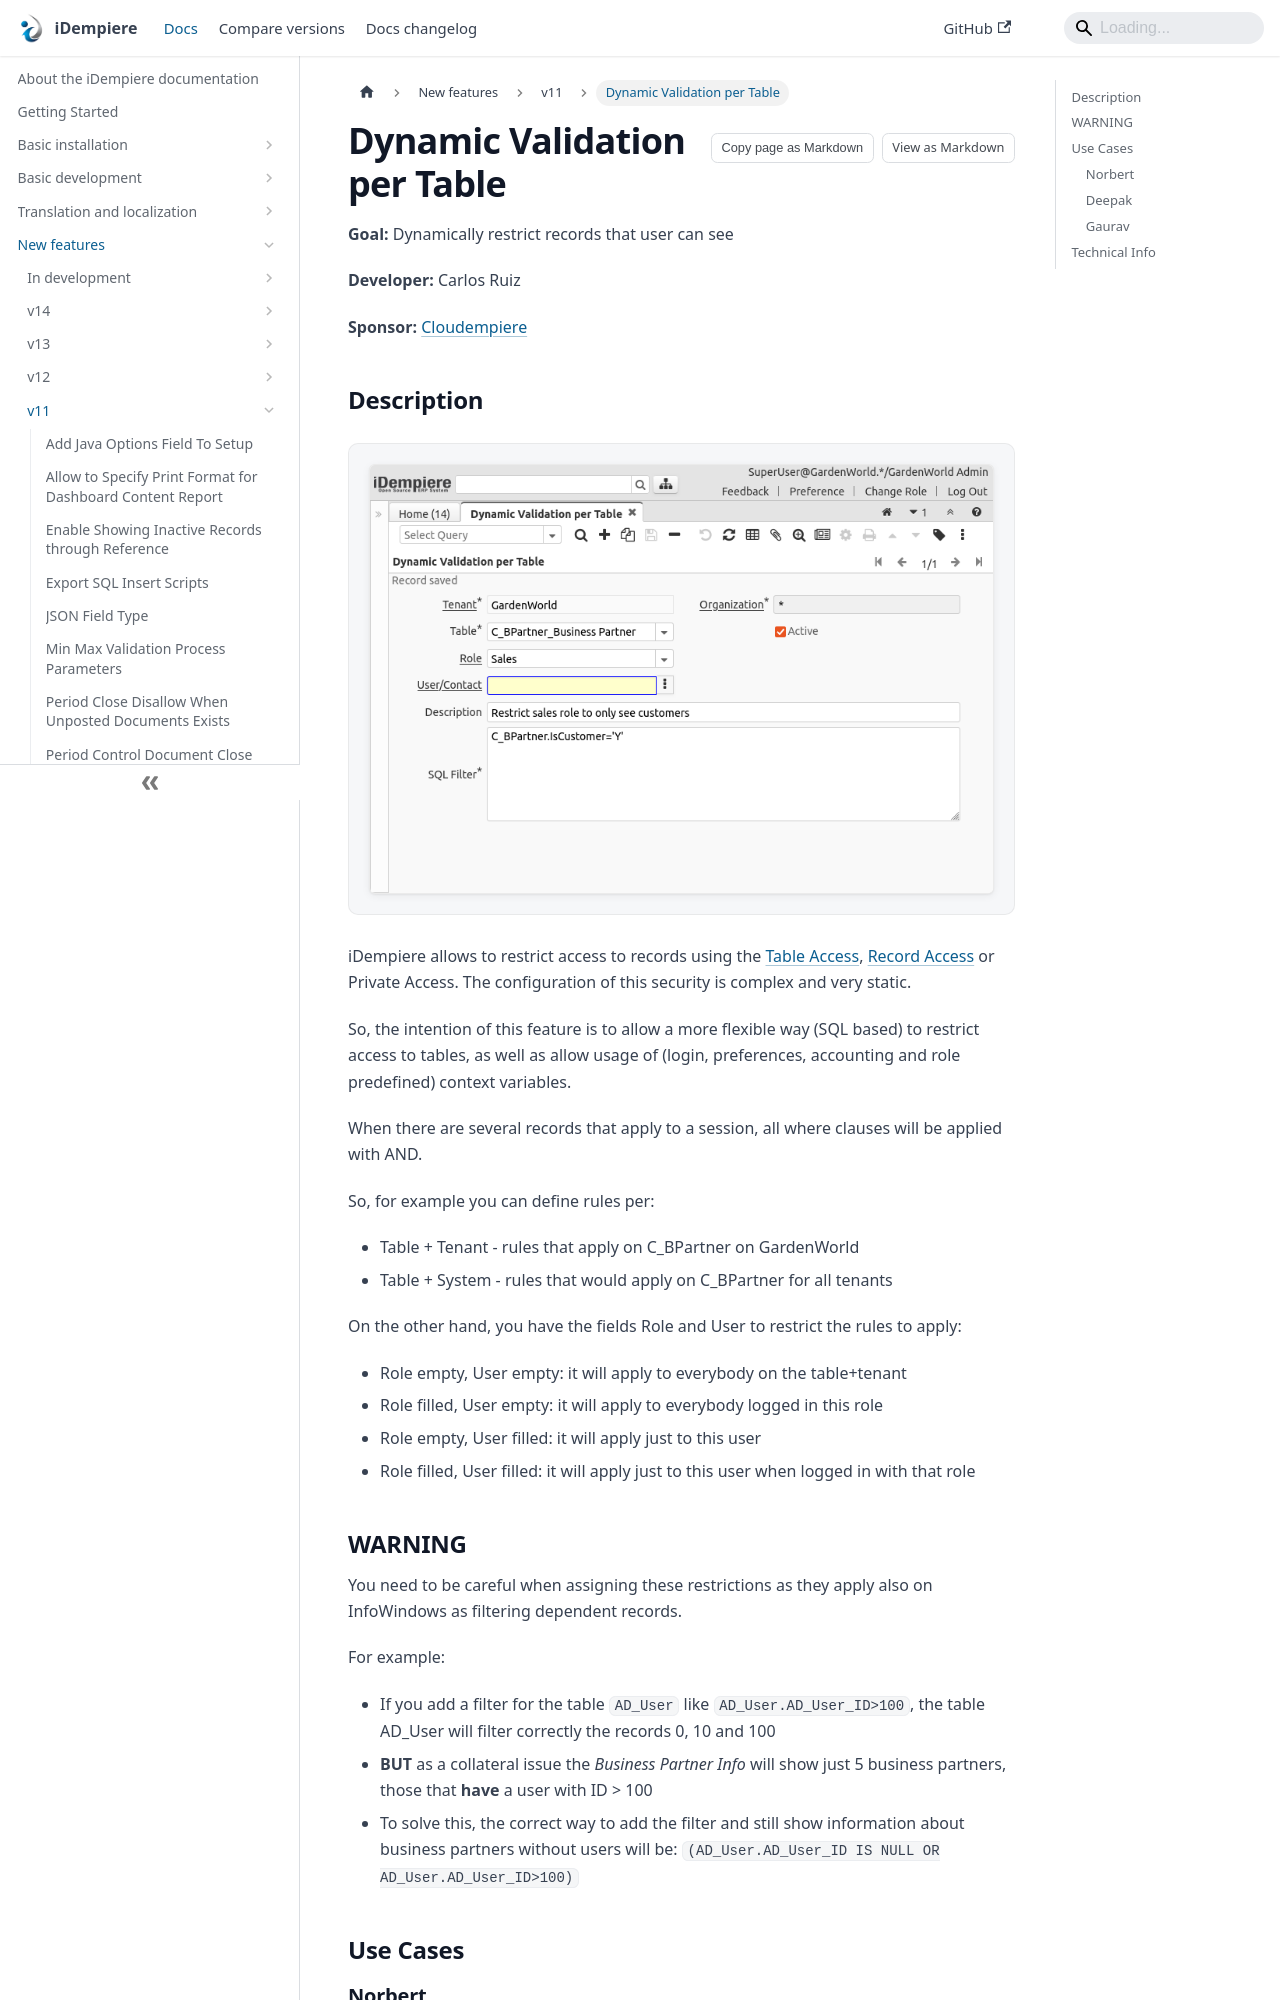

repository: idempiere/idempiere.github.io · page: docs/new-features/v11/dynamic-validation-per-table.html · generator: docusaurus

---
sidebar_position: 34
sidebar_label: "Dynamic Validation per Table"
description: "Dynamic Validation per Table: a New Feature in iDempiere 11."
tags: [security]
---
# Dynamic Validation per Table

**Goal:** Dynamically restrict records that user can see

**Developer:** Carlos Ruiz

**Sponsor:** [Cloudempiere](https://www.cloudempiere.com/)

## Description
![00 DynamicValidationPerTable](pathname:///img/new-features/v11/00_DynamicValidationPerTable.png)

iDempiere allows to restrict access to records using the [Table Access](https://wiki.idempiere.org/en/Role_Data_Access_(Window_ID-268)#Tab:_Table_Access), [Record Access](https://wiki.idempiere.org/en/Role_Data_Access_(Window_ID-268)#Tab:_Record_Access) or Private Access.
The configuration of this security is complex and very static.

So, the intention of this feature is to allow a more flexible way (SQL based) to restrict access to tables, as well as allow usage of (login, preferences, accounting and role predefined) context variables.

When there are several records that apply to a session, all where clauses will be applied with AND.

So, for example you can define rules per:
- Table + Tenant - rules that apply on C_BPartner on GardenWorld
- Table + System - rules that would apply on C_BPartner for all tenants

On the other hand, you have the fields Role and User to restrict the rules to apply:
- Role empty, User empty: it will apply to everybody on the table+tenant
- Role filled, User empty: it will apply to everybody logged in this role
- Role empty, User filled: it will apply just to this user
- Role filled, User filled: it will apply just to this user when logged in with that role
